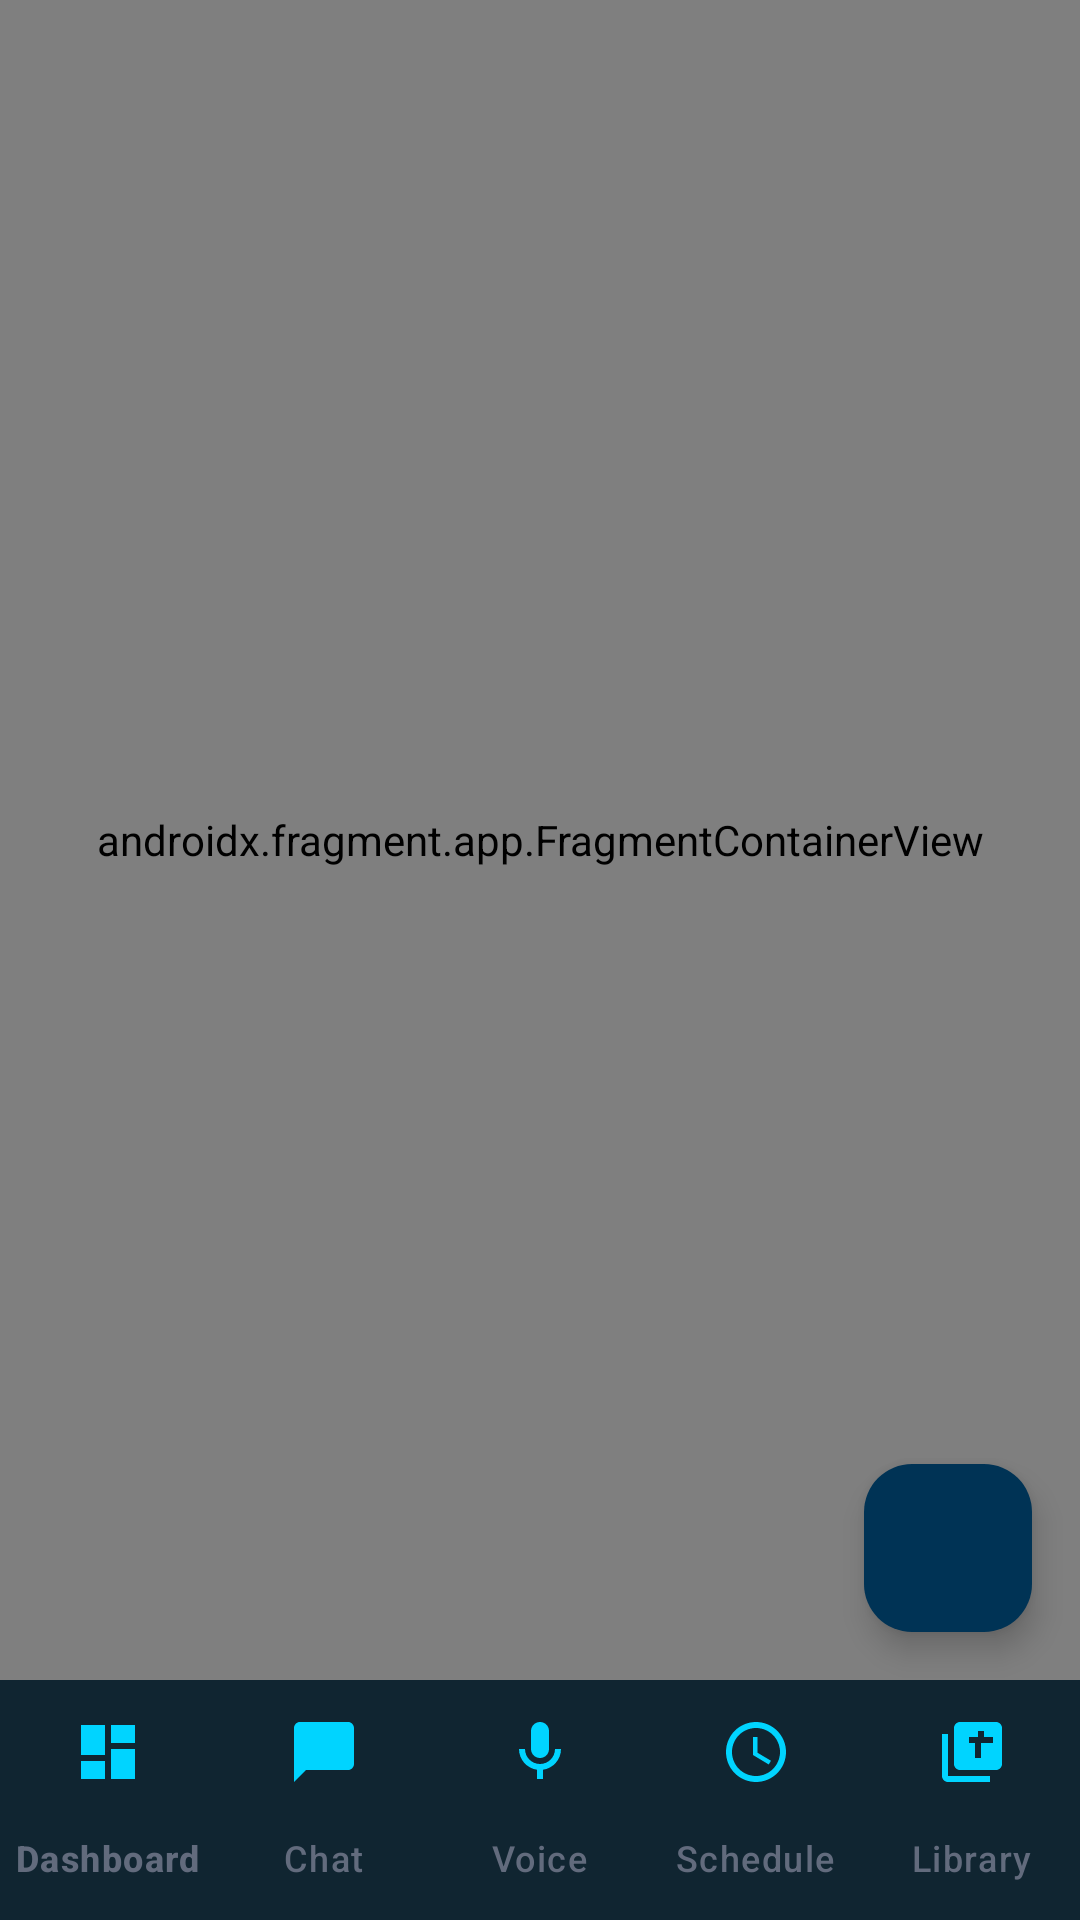

Produce the Android XML layout that renders to this screen, including the resource entries it uses.
<!-- AndroidManifest.xml: application theme Theme.JARVIS -->
<!-- res/layout/activity_main.xml -->
<?xml version="1.0" encoding="utf-8"?>
<androidx.constraintlayout.widget.ConstraintLayout
    xmlns:android="http://schemas.android.com/apk/res/android"
    xmlns:app="http://schemas.android.com/apk/res-auto"
    android:layout_width="match_parent"
    android:layout_height="match_parent"
    android:background="@color/jarvis_window_background">

    
    <androidx.fragment.app.FragmentContainerView
        android:id="@+id/nav_host_fragment"
        android:name="androidx.navigation.fragment.NavHostFragment"
        android:layout_width="0dp"
        android:layout_height="0dp"
        app:defaultNavHost="true"
        app:navGraph="@navigation/nav_graph"
        app:layout_constraintTop_toTopOf="parent"
        app:layout_constraintBottom_toTopOf="@id/bottom_nav"
        app:layout_constraintStart_toStartOf="parent"
        app:layout_constraintEnd_toEndOf="parent" />

    
    <com.google.android.material.floatingactionbutton.FloatingActionButton
        android:id="@+id/fab_face"
        android:layout_width="wrap_content"
        android:layout_height="wrap_content"
        android:layout_marginEnd="16dp"
        android:layout_marginBottom="16dp"
        android:contentDescription="@string/face_visualizer"
        android:src="@drawable/ic_face"
        app:backgroundTint="@color/jarvis_accent_dark"
        app:tint="@color/jarvis_window_background"
        app:fabSize="normal"
        app:layout_constraintBottom_toTopOf="@id/bottom_nav"
        app:layout_constraintEnd_toEndOf="parent" />

    
    <com.google.android.material.bottomnavigation.BottomNavigationView
        android:id="@+id/bottom_nav"
        android:layout_width="0dp"
        android:layout_height="wrap_content"
        android:background="@color/jarvis_surface"
        app:itemIconTint="@color/jarvis_nav_item_active"
        app:itemTextColor="@color/jarvis_nav_item_inactive"
        app:labelVisibilityMode="labeled"
        app:menu="@menu/bottom_nav_menu"
        app:layout_constraintBottom_toBottomOf="parent"
        app:layout_constraintStart_toStartOf="parent"
        app:layout_constraintEnd_toEndOf="parent" />

</androidx.constraintlayout.widget.ConstraintLayout>
<!-- resources referenced by this layout -->
<resources>
  <color name="jarvis_accent_dark">#003355</color>
  <color name="jarvis_nav_item_active">#00D4FF</color>
  <color name="jarvis_nav_item_inactive">#626B7D</color>
  <color name="jarvis_surface">#12161F</color>
  <color name="jarvis_window_background">#0A0D13</color>
  <string name="face_visualizer">Jarvis Face Visualizer</string>
  <style name="Theme.JARVIS" parent="Theme.Material3.Dark.NoActionBar">
          <item name="android:windowBackground">@color/jarvis_window_background</item>
          <item name="android:statusBarColor">@color/jarvis_window_background</item>
          <item name="android:navigationBarColor">@color/jarvis_nav_background</item>
          <item name="android:windowLightStatusBar">false</item>
          <item name="colorPrimary">@color/jarvis_accent</item>
          <item name="colorPrimaryVariant">@color/jarvis_accent_dim</item>
          <item name="colorOnPrimary">@color/white</item>
          <item name="colorSecondary">@color/jarvis_gold</item>
          <item name="colorOnSecondary">@color/black</item>
          <item name="colorSurface">@color/jarvis_surface</item>
          <item name="colorOnSurface">@color/jarvis_text_primary</item>
          <item name="android:colorBackground">@color/jarvis_window_background</item>
          <item name="colorError">@color/jarvis_gold</item>
      </style>
  <color name="jarvis_nav_background">#0A0D13</color>
  <color name="jarvis_accent">#00D4FF</color>
  <color name="jarvis_accent_dim">#007A99</color>
  <color name="white">#FFFFFF</color>
  <color name="jarvis_gold">#FFB300</color>
  <color name="black">#000000</color>
  <color name="jarvis_text_primary">#F2F4F8</color>
</resources>
